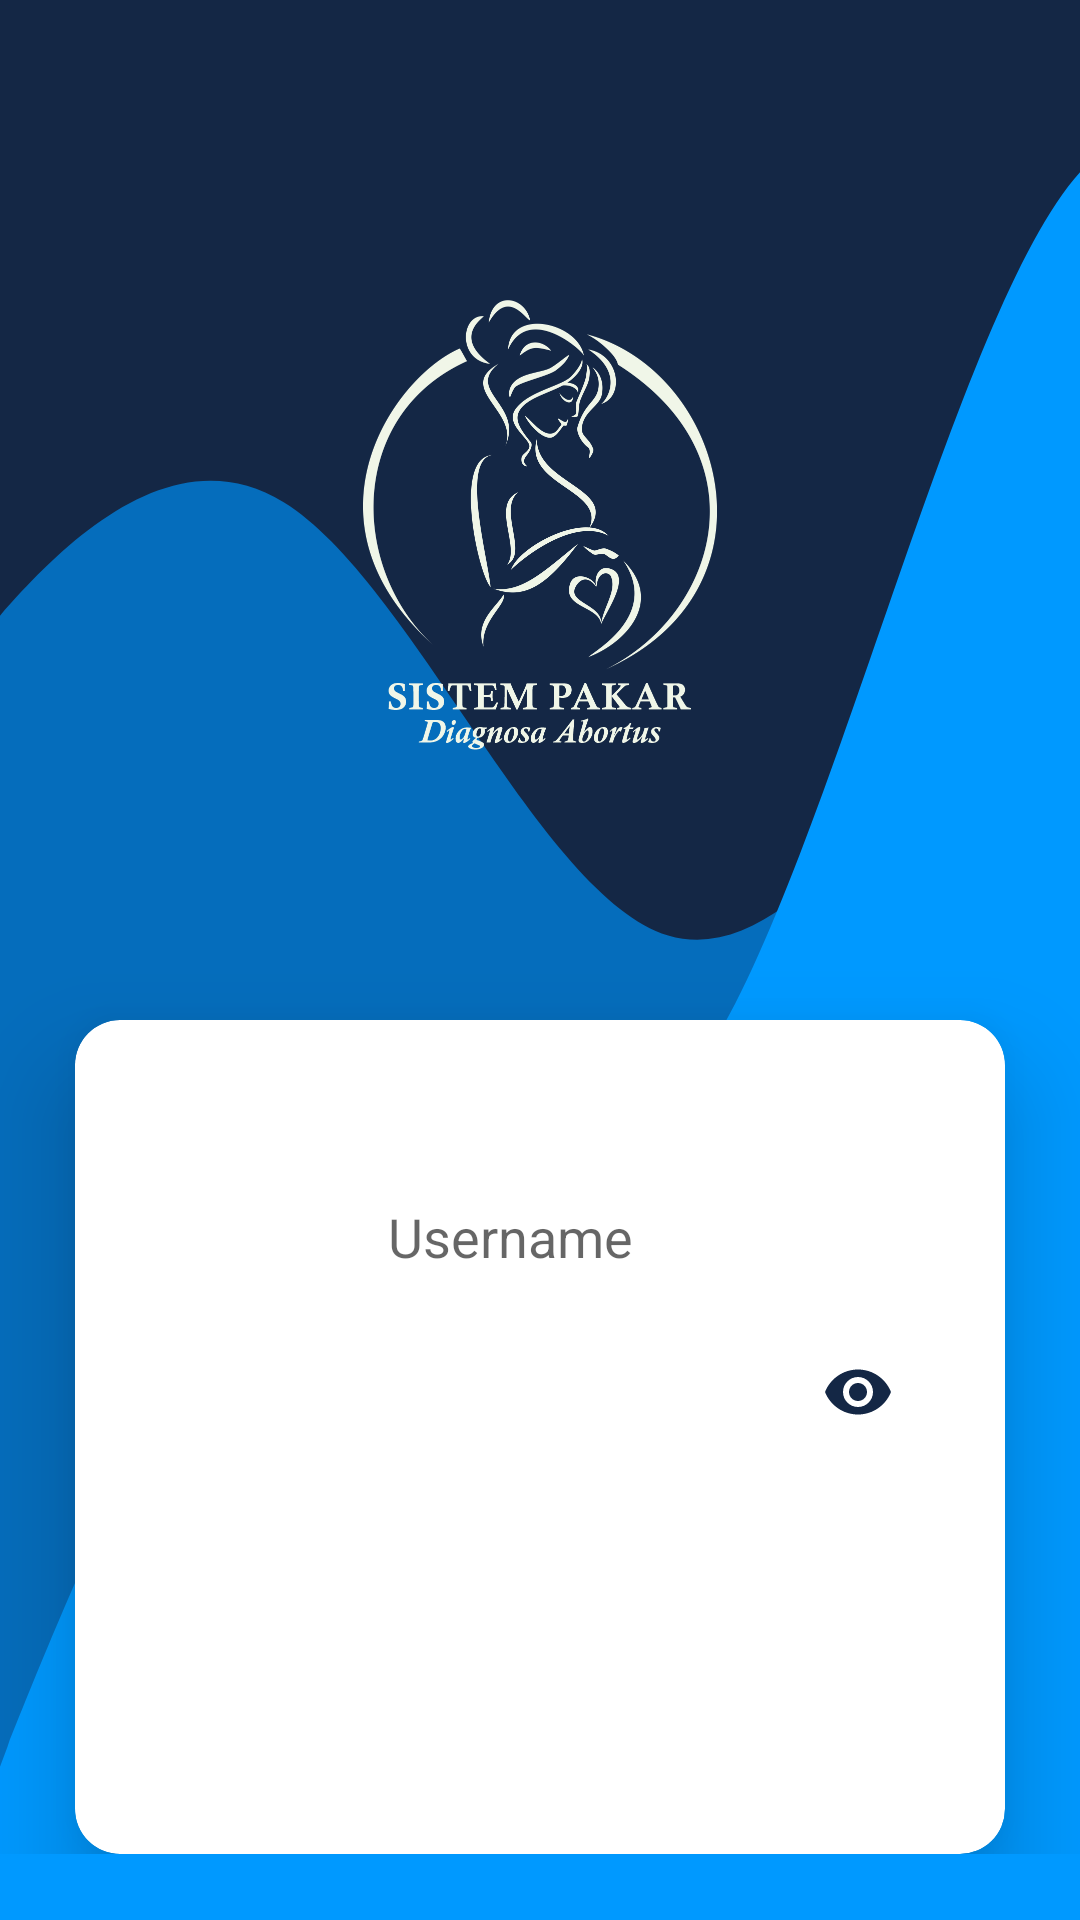

Android layout source for this screen:
<!-- AndroidManifest.xml: application theme AppTheme -->
<!-- res/layout/activity_login_admin.xml -->
<?xml version="1.0" encoding="utf-8"?>
<LinearLayout xmlns:android="http://schemas.android.com/apk/res/android"
    xmlns:app="http://schemas.android.com/apk/res-auto"
    xmlns:tools="http://schemas.android.com/tools"
    android:orientation="vertical"
    android:layout_gravity="center"
    android:background="@drawable/ic_bg_app"
    android:layout_width="match_parent"
    android:layout_height="match_parent"
    tools:context=".admin.LoginAdminActivity">

    <ScrollView
        android:layout_width="match_parent"
        android:layout_height="match_parent">
        <RelativeLayout
            android:layout_width="match_parent"
            android:layout_height="wrap_content"
            >

            <ImageView
                android:id="@+id/Logo"
                android:layout_width="150dp"
                android:layout_height="150dp"
                android:layout_centerHorizontal="true"
                android:layout_marginTop="100dp"
                android:src="@drawable/logo_sispak"
                />


            <androidx.cardview.widget.CardView
                android:id="@+id/cardViewLogin"
                android:layout_width="match_parent"
                android:layout_height="wrap_content"
                android:layout_gravity="center"
                android:layout_below="@+id/Logo"
                android:layout_marginTop="90dp"
                android:layout_marginStart="50dp"
                android:layout_centerHorizontal="true"
                app:cardCornerRadius="15dp"
                app:cardElevation="20dp"
                >
                <RelativeLayout
                    android:layout_width="match_parent"
                    android:layout_height="wrap_content">
                    <com.google.android.material.textfield.TextInputLayout
                        android:id="@+id/username_text_input_layout"
                        android:layout_width="match_parent"
                        android:layout_height="wrap_content"
                        android:padding="10dp"
                        android:layout_marginStart="25dp"
                        android:layout_marginEnd="25dp"
                        app:hintEnabled="false"
                        android:layout_marginTop="50dp"
                        android:background="@drawable/grey_boarder">
                        <EditText
                            android:id="@+id/txt_Username"
                            android:layout_width="match_parent"
                            android:layout_height="match_parent"
                            android:hint="Username"
                            android:textColor="@color/colorPrimary"
                            android:textAlignment="center"
                            android:inputType="textEmailAddress"
                            android:layout_marginStart="10dp"
                            android:layout_marginEnd="30dp"
                            android:background="@null"/>
                    </com.google.android.material.textfield.TextInputLayout>


                    <com.google.android.material.textfield.TextInputLayout
                        android:id="@+id/password_text_input_layout"
                        android:layout_width="match_parent"
                        android:layout_height="wrap_content"
                        android:layout_gravity="center_horizontal"
                        android:layout_marginTop="100dp"
                        android:layout_marginStart="25dp"
                        android:layout_marginEnd="25dp"
                        app:passwordToggleEnabled="true"
                        app:passwordToggleTint="@color/colorPrimary"
                        app:hintAnimationEnabled="false"
                        app:hintEnabled="false"
                        android:background="@drawable/grey_boarder">

                        <EditText
                            android:id="@+id/txt_Password"
                            android:layout_width="match_parent"
                            android:layout_height="match_parent"
                            android:layout_below="@+id/username"
                            android:layout_marginStart="10dp"
                            android:background="@null"
                            android:textColor="@color/colorPrimary"
                            android:ems="10"
                            android:gravity="center"
                            android:hint="Password"
                            android:inputType="textPassword" />
                    </com.google.android.material.textfield.TextInputLayout>

                    <Button
                        android:id="@+id/btn_Login"
                        android:layout_width="match_parent"
                        android:layout_height="wrap_content"
                        android:layout_marginTop="180dp"
                        android:padding="10dp"
                        android:layout_marginEnd="50dp"
                        android:layout_marginStart="50dp"
                        android:layout_marginBottom="50dp"
                        android:layout_gravity="center"
                        android:text="Login"
                        android:textStyle="italic"
                        android:textSize="20dp"
                        android:background="@drawable/blue_primary_boarder"
                        android:textColor="#ffffff"/>
                </RelativeLayout>
            </androidx.cardview.widget.CardView>
        </RelativeLayout>
    </ScrollView>
</LinearLayout>
<!-- resources referenced by this layout -->
<resources>
  <color name="colorPrimary">#142745</color>
  <!-- drawable ic_bg_app (drawable) -->
  <vector xmlns:android="http://schemas.android.com/apk/res/android"
      android:width="375dp"
      android:height="667dp"
      android:viewportWidth="375"
      android:viewportHeight="667">
    <path
        android:pathData="M0,0h375v667h-375z"
        android:fillColor="#142745"/>
    <path
        android:pathData="M-35,256.548L-12.75,229.185C9.5,201.821 54,147.094 98.5,174.458C143,201.821 187.5,311.275 232,324.957C276.5,338.638 321,256.548 365.5,215.503C410,174.458 454.5,174.458 476.75,174.458H499V667H476.75C454.5,667 410,667 365.5,667C321,667 276.5,667 232,667C187.5,667 143,667 98.5,667C54,667 9.5,667 -12.75,667H-35V256.548Z"
        android:fillColor="#056DBC"
        android:fillType="evenOdd"/>
    <path
        android:pathData="M-20,667L2.571,606.89C23.731,554.293 68.872,441.586 112.603,411.531C156.333,381.476 200.064,441.586 245.205,366.449C288.936,298.824 332.667,103.466 376.397,58.383C421.539,13.3 465.269,126.007 486.429,186.118L509,246.228V667H486.429C465.269,667 421.539,667 376.397,667C332.667,667 288.936,667 245.205,667C200.064,667 156.333,667 112.603,667C68.872,667 23.731,667 2.571,667H-20Z"
        android:fillColor="#0099FF"
        android:fillType="evenOdd"/>
  </vector>
  <!-- drawable logo_sispak: png bitmap (drawable-v24, 110139 bytes) -->
  <style name="AppTheme" parent="Theme.AppCompat.Light.NoActionBar">
          
          <item name="colorPrimary">@color/colorPrimary</item>
          <item name="colorAccent">@color/colorAccent</item>
      </style>
  <color name="colorAccent">#03DAC5</color>
</resources>
